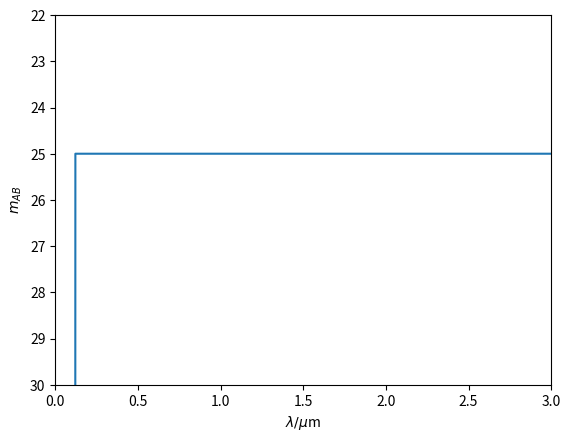
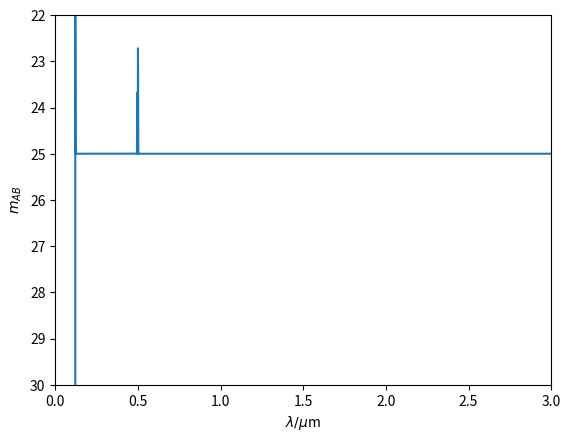
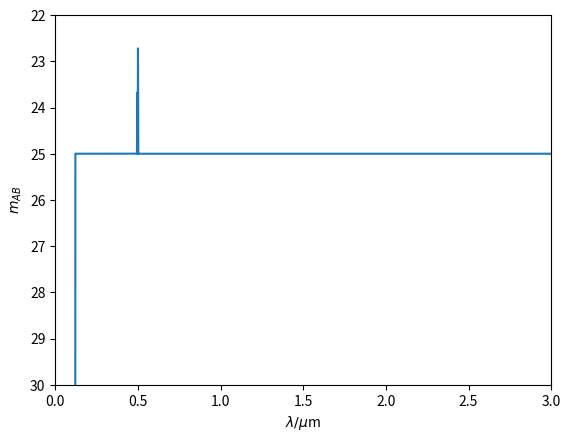

Write the Python code that produced these figures, in order.
import copy 
import numpy as np
import matplotlib.pyplot as plt

class BaseSpectrum(object):

    def __init__(self,nuIndex,lowerLambda,upperLambda,normalisationMag):
        
        self.cSpeed = 3.0E+8
        self.normalisationMag = normalisationMag
        self.normalisationWavelength = 25000.0 #2.5microns
        self.lambdaSpacing = 1

        self.nuIndex = nuIndex
        self.nuNorm = self.setNuNorm(normalisationMag)

        self.lambdaIndex = nuIndex-2.0
        self.lambdaNorm = self.setLambdaNorm(normalisationMag)

        self.wavelength = np.arange(lowerLambda,upperLambda,self.lambdaSpacing)
        self.frequency = 1.0E-10 * self.cSpeed /self.wavelength

        self.f_flux = self.spectrumNuModel(self.frequency,self.nuIndex)
        self.w_flux = self.spectrumLambdaModel(self.wavelength,
                                               self.lambdaIndex)

    def setNuNorm(self,normalisationMag): #3.6307805E-30
        self.normalisationNu = 1E10*self.cSpeed/self.normalisationWavelength
        return (self.MagToFlux(normalisationMag)
                / self.normalisationNu**self.nuIndex )

    def setLambdaNorm(self,normalisationMag):
        w_flux = self.fluxdensityUnitSwap( self.MagToFlux(normalisationMag),
                                    'frequency', self.normalisationWavelength )
        return w_flux / self.normalisationWavelength**self.lambdaIndex

    def spectrumNuModel(self,frequency,nuIndex):
        """
        Spectrum modelled as fv=a*frequency**nuIndex
        """
        return self.nuNorm*frequency**nuIndex

    def spectrumLambdaModel(self,wavelength,lambdaIndex):
        """
        Spectrum modelled as fl=b*wavelength**alpha, where alpha=nuIndex-2
        """
        return self.lambdaNorm*wavelength**lambdaIndex

    def fluxdensityUnitSwap(self,fluxdensity,currentUnit='wavelength',
                        wavelength=None):
        """
        Converts from F_lam [erg/s/cm2/A] <-> F_nu [erg/s/cm2/Hz]
        """
        if wavelength is None:
            wavelength = self.wavelength

        if currentUnit == 'wavelength':  #fv=3.34x10^-19 * l**2 * fl
            return fluxdensity * wavelength**2.0 * 1.0E-10 / self.cSpeed
        elif currentUnit == 'frequency': #fl=3x10^18 * fv / l**2
            return fluxdensity * 1.0E+10 * self.cSpeed / wavelength**2.0
        else:
            raise ValueError( ("Bad Argument in fluxdensityUnitSwap, currentUnit must"
                            "be 'wavelength' or 'frequency'.")
                        )    

    def f_fluxToAB(self,f_flux):
        return -2.5*np.log10(f_flux)-48.6
    
    def w_fluxToAB(self,w_flux,wavelength=None):
        if wavelength is None:
            return -2.5*np.log10(self.fluxdensityUnitSwap(w_flux))-48.6
        else:
            return -2.5*np.log10(self.fluxdensityUnitSwap(w_flux,'wavelength',
                                wavelength) )-48.6

    def MagToFlux(self,mag):
        return 10.0**(-(mag+48.6)/2.5)

    def showSpectrum(self):
        _,axs = plt.subplots()
        axs.plot(self.wavelength/1E4,self.f_fluxToAB(self.f_flux))
        axs.set_xlabel(r'$\lambda/\mu$m')
        axs.set_ylabel(r'$m_{AB}$')
        axs.set_xlim(xmin=0.,xmax=3.0)
        axs.set_ylim(ymax=30,ymin=22)
        axs.invert_yaxis()
        plt.show()


class FakeSpectrum(BaseSpectrum):

    def __init__(self,nuIndex=0, lowerLambda=100,upperLambda=30000,
                 normalisationMag=25,activateIGM=True,activateLya=None):
        super().__init__(nuIndex,lowerLambda,upperLambda,normalisationMag)
        
        self.emissionLineRecord = {}
        self.emissionLineData = {}
        self.LyaType = activateLya
        self.IGM_absorptionBool = activateIGM 

        if activateLya is "Dirac":
            self.implementDiracLya()
              
        if activateLya is "Gaussian":
            self.implementGaussianLya()

        if activateIGM:
            self.IGM_absorption()

    
    def addEmissionLine(self,equivalentWidth=200,lineCenter=1215.7,
                        lineName='lya'):
        """ Add emission line to the fake spectrum.
        
        Keyword arguments:
        equivalentWidth -- intrinsic EW of line
        lineCenter -- wavelength of line
        lineName -- string name of line
        """
        lineWidth = 5.0 #default value
        integLimits = (lineCenter-5.*lineWidth,lineCenter+5.*lineWidth)
        
        idx = np.argmin(np.abs(self.wavelength-lineCenter))
        lineConst = equivalentWidth * self.w_flux[idx] 

        wavelengthBool = ( (self.wavelength > integLimits[0]) & 
                            (self.wavelength < integLimits[1]) )
        
        lineWavelengths = self.wavelength[wavelengthBool]
        continuumFlux = copy.deepcopy(self.w_flux)[wavelengthBool]

        lineFlux = self.gaussianFunc(lineCenter,lineWidth,lineConst,
                                     lineWavelengths)
        
        if self.IGM_absorptionBool:
                lineFlux[(lineWavelengths<1216)] = 0.0

        self.w_flux[wavelengthBool] += lineFlux
        self.f_flux[wavelengthBool] += self.fluxdensityUnitSwap(lineFlux,
                                            'wavelength',lineWavelengths)
        equivalentWidthCalc = self.equivWidthIntegral(lineFlux,continuumFlux,
                                                    self.lambdaSpacing)
    
        self.emissionLineRecord[lineName] = (lineCenter,equivalentWidthCalc)
        self.emissionLineData[lineName] = (lineWavelengths,lineFlux)

    def removeEmissionLine(self,lineName):
        """ Remove emission line previously added by addEmissionLine().
        Uses the emissionLineData attribute dict storing line wl,f.
        lineName must be made in emissionLineRecord
        Keyword Arguments:
        lineName -- string name of line
        """
        if lineName in self.emissionLineRecord:

            lineWavelengths,lineFlux = self.emissionLineData[lineName]
            wavelengthBool = np.isin(self.wavelength,lineWavelengths)
            
            self.w_flux[wavelengthBool]-=lineFlux
            
            self.f_flux[wavelengthBool]-=self.fluxdensityUnitSwap(lineFlux,
                                            'wavelength',lineWavelengths)
            
            del self.emissionLineRecord[lineName]
            del self.emissionLineData[lineName]
        
        else:
            raise ValueError("No Line present in the fake spectrum called:"
                            +lineName)    
            #If no code break to be implemented call a pass instead.

    def implementGaussianLya(self):
        equivalentWidth = 400.0
        lineCenter = 1215.7 #wavelength of Lya emission line
        lineWidth = 5.0 #sigma of Gaussian in Angstroms
        integLimits = (lineCenter-5.*lineWidth,lineCenter+5.*lineWidth)
        
        idx = np.argmin(np.abs(self.wavelength-1215.7)) #fc val @ 1216A
        lineConst = equivalentWidth * self.w_flux[idx] #7.366E-18#erg/s/cm2/A

        wavelengthBool = ( (self.wavelength > integLimits[0]) & 
                            (self.wavelength < integLimits[1]) )

        lineWavelengths = self.wavelength[wavelengthBool]
        continuumFlux = copy.deepcopy(self.w_flux)[wavelengthBool]

        lineFlux = self.gaussianFunc(lineCenter,lineWidth,lineConst,
                                     lineWavelengths)
        self.w_flux[wavelengthBool] += lineFlux
        self.f_flux[wavelengthBool] += self.fluxdensityUnitSwap(lineFlux,
                                            'wavelength',lineWavelengths)
        equivalentWidthCalc = self.equivWidthIntegral(lineFlux,continuumFlux,
                                                    self.lambdaSpacing)
        self.emissionLineRecord['lya'] = (lineCenter,equivalentWidthCalc)

    def implementDiracLya(self):
        equivalentWidth = 200.0
        idx = np.argmin(np.abs(self.wavelength-1215.7))
        A = equivalentWidth * self.w_flux[idx] #7.366E-18

        self.w_flux[idx] += A
        self.f_flux[idx] += self.fluxdensityUnitSwap(A,'wavelength',1216.0)

    def IGM_absorption(self):
        #Flux should be set to 0 at lambda<1.216um or freq>2.4653985e+14Hz
        IGM_bool = (self.wavelength<1216)
        self.f_flux[IGM_bool] = 9.1201084e-60
        self.w_flux[IGM_bool] = (9.1201082e-50 * self.cSpeed
                                /self.wavelength[IGM_bool]**2.0)

    def describeSpectrum(self):
        descriptionStr=("Fake Spectrum :" +
                        "with power law Idx = "+str(self.nuIndex)+", and "+
                        "continuum normalised to M="+
                        str(self.normalisationMag)+" at "+
                        str(self.normalisationWavelength)+" Angstroms.\n")
        emLineStr = ("Added emission lines are shown in format..\n"+
                    "'LineName':(lineCentre,intrinsicEW) : \n"+
                    str(self.emissionLineRecord)+"\n")
        detailsStr = ("Lya implemented as "+str(self.LyaType)+
                     ", and IGM absorption set to "+
                     str(self.IGM_absorptionBool)+".")
        print(descriptionStr+emLineStr+detailsStr)

    @staticmethod
    def equivWidthIntegral(lineFlux,continuumFlux,lambdaSpacing):
        """Returns EW as numerical approx. of integral.
        Given EW= integral (totalFlux-continuumFlux)/continuum 
        over wavelength, & totalFlux = lineFlux+continuumFlux.
        """
        return np.sum(lineFlux/continuumFlux) * lambdaSpacing

    @staticmethod
    def gaussianFunc(lineCenter,lineWidth,lineConst,wavelength):
        #A=norm constant, sigma&mu of gaussian evaluated @ x
        norm = lineConst / ( (2.0*np.pi)**(0.5) * lineWidth )
        exponent = -(wavelength-lineCenter)**(2.0) / (2.0 * lineWidth**2.0 )
        return norm*np.exp(exponent)
    




def main():
    """Demonstating usage of the FakeSpectrum Class"""
    nuIndex = 0.0

    baseSED = BaseSpectrum(nuIndex,100,30000,25)

    testingBool = (baseSED.wavelength>1140)&(baseSED.wavelength<1260)

    fakeSED = FakeSpectrum(nuIndex,100,30000,25,True,None)
    fakeSED.showSpectrum()

    fakeSED.addEmissionLine()
    fakeSED.addEmissionLine(30, 4960.295,"OIII-I")
    fakeSED.addEmissionLine(90,5008.24,"OIII-II")   
    fakeSED.showSpectrum()

    fakeSED.removeEmissionLine('lya')
    fakeSED.showSpectrum()
    
    fakeSED.describeSpectrum()

if __name__ == '__main__':
    main()
